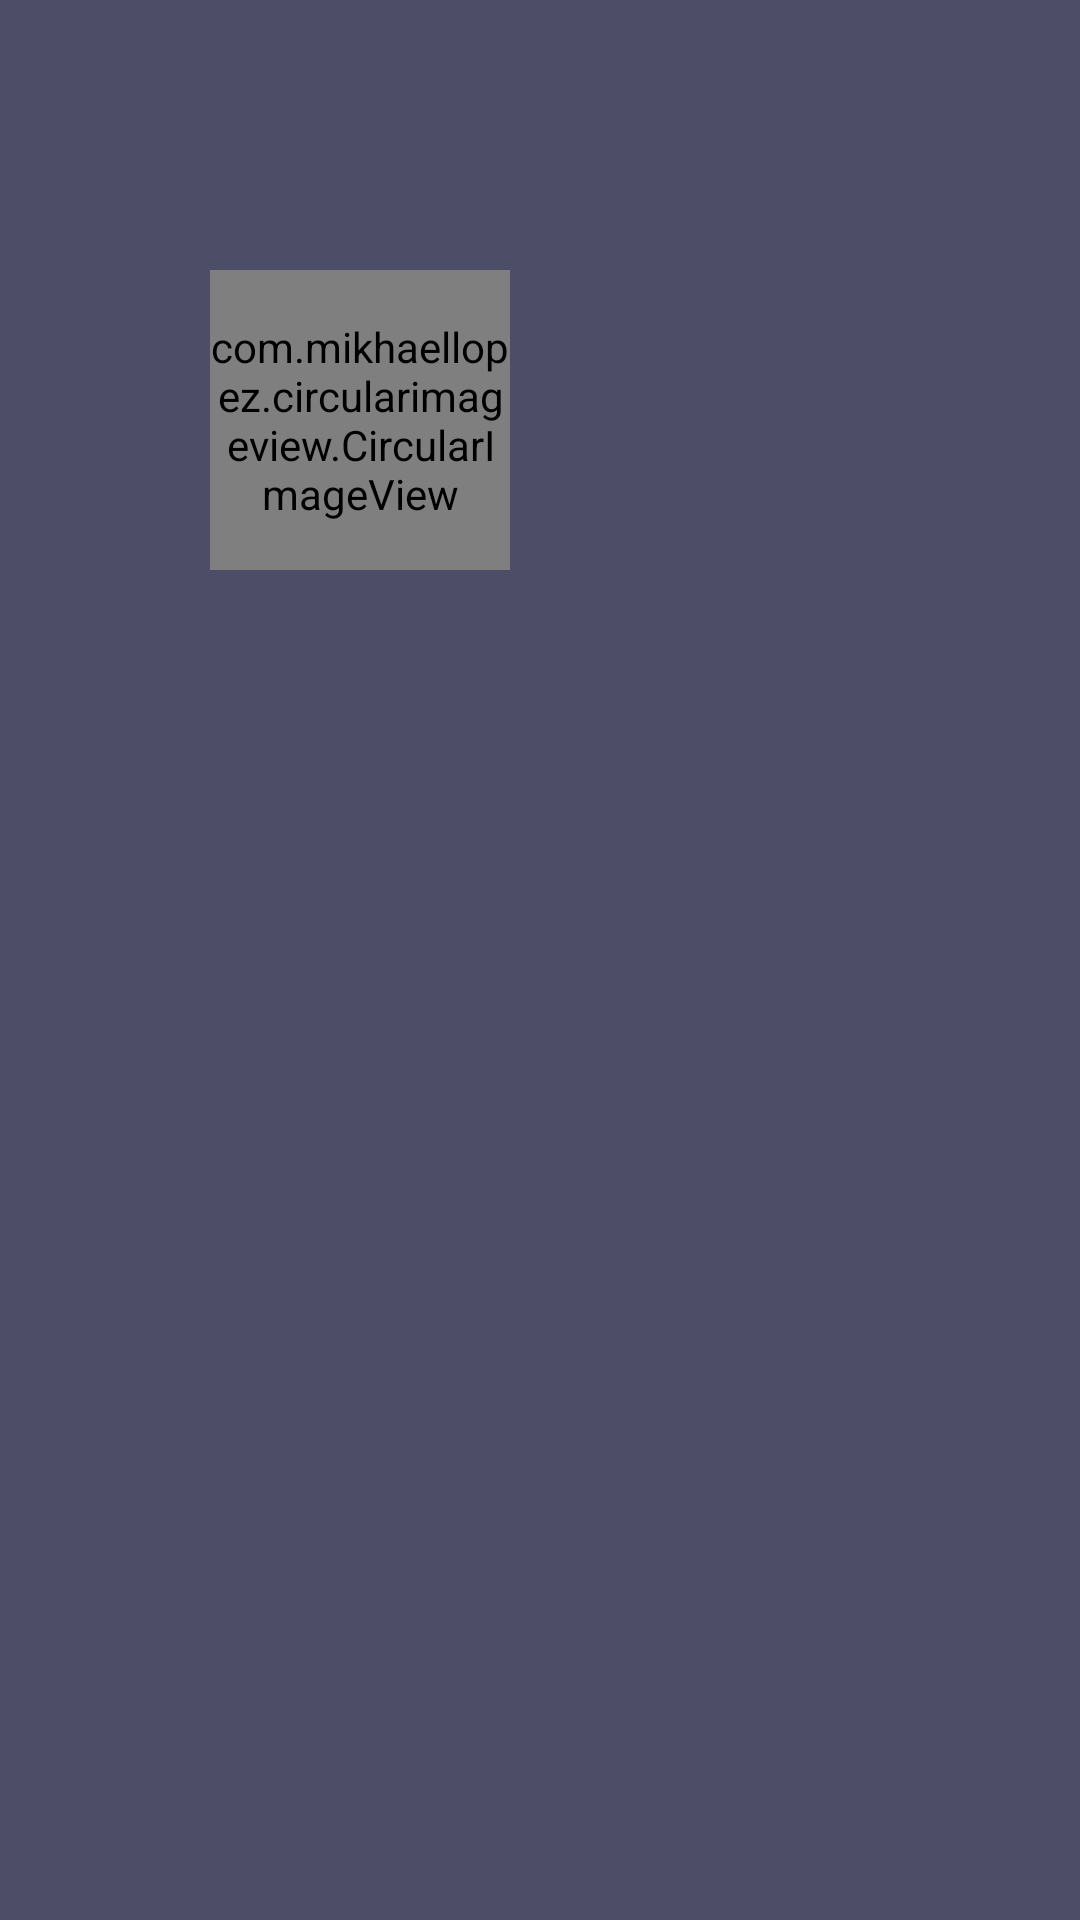

The Android layout XML behind this screen, and the referenced resources:
<!-- AndroidManifest.xml: application theme Theme.MaterialComponents.Light.NoActionBar -->
<!-- res/layout/menu_left_drawer.xml -->
<?xml version="1.0" encoding="utf-8"?>
<LinearLayout xmlns:android="http://schemas.android.com/apk/res/android"
    xmlns:app="http://schemas.android.com/apk/res-auto"
    android:layout_width="match_parent"
    android:layout_height="match_parent"
    android:background="#4E4D68"
    android:orientation="vertical">

    <Space
        android:layout_width="wrap_content"
        android:layout_height="90dp" />

    <com.mikhaellopez.circularimageview.CircularImageView
        android:id="@+id/img_profile"
        android:layout_width="100dp"
        android:layout_height="100dp"
        android:layout_marginStart="70dp"
        android:layout_marginTop="@dimen/activity_padding"
        android:layout_marginBottom="@dimen/activity_padding"
        android:tint="@color/black_20"
        app:civ_border_color="@android:color/white"
        app:civ_border_width="1dp"
        app:srcCompat="@drawable/ic_user" />
    
    
    
    
    
    
    
    
    
    <Space
        android:layout_width="wrap_content"
        android:layout_height="10dp" />

    <androidx.recyclerview.widget.RecyclerView
        android:id="@+id/list"
        android:layout_width="200dp"
        android:layout_height="wrap_content" />
</LinearLayout>
<!-- resources referenced by this layout -->
<resources>
  <color name="black_20">#000000</color>
  <color name="white">#FFFFFF</color>
  <!-- drawable ic_user: png bitmap (drawable-hdpi, 570 bytes) -->
  <style name="Theme.MaterialComponents.Light.NoActionBar">
          <item name="colorPrimary">@color/colorPrimary</item>
          <item name="android:colorPrimaryDark">@color/colorPrimaryDark</item>
          <item name="windowActionBar">false</item>
          <item name="windowNoTitle">true</item>
          <item name="bottomSheetDialogTheme">@style/CustomBottomSheetDialog</item>
      </style>
  <color name="colorPrimary">#4E4D68</color>
  <color name="colorPrimaryDark">#4D4B6A</color>
  <style name="CustomBottomSheetDialog" parent="@style/ThemeOverlay.MaterialComponents.BottomSheetDialog">
          <item name="bottomSheetStyle">@style/CustomBottomSheet</item>
      </style>
  <style name="CustomBottomSheet" parent="Widget.MaterialComponents.BottomSheet">
          <item name="shapeAppearanceOverlay">@style/CustomShapeAppearanceBottomSheetDialog</item>
      </style>
  <style name="CustomShapeAppearanceBottomSheetDialog" parent="">
          <item name="cornerFamily">rounded</item>
          <item name="cornerSizeTopRight">16dp</item>
          <item name="cornerSizeTopLeft">16dp</item>
          <item name="cornerSizeBottomRight">1dp</item>
          <item name="cornerSizeBottomLeft">1dp</item>
      </style>
</resources>
